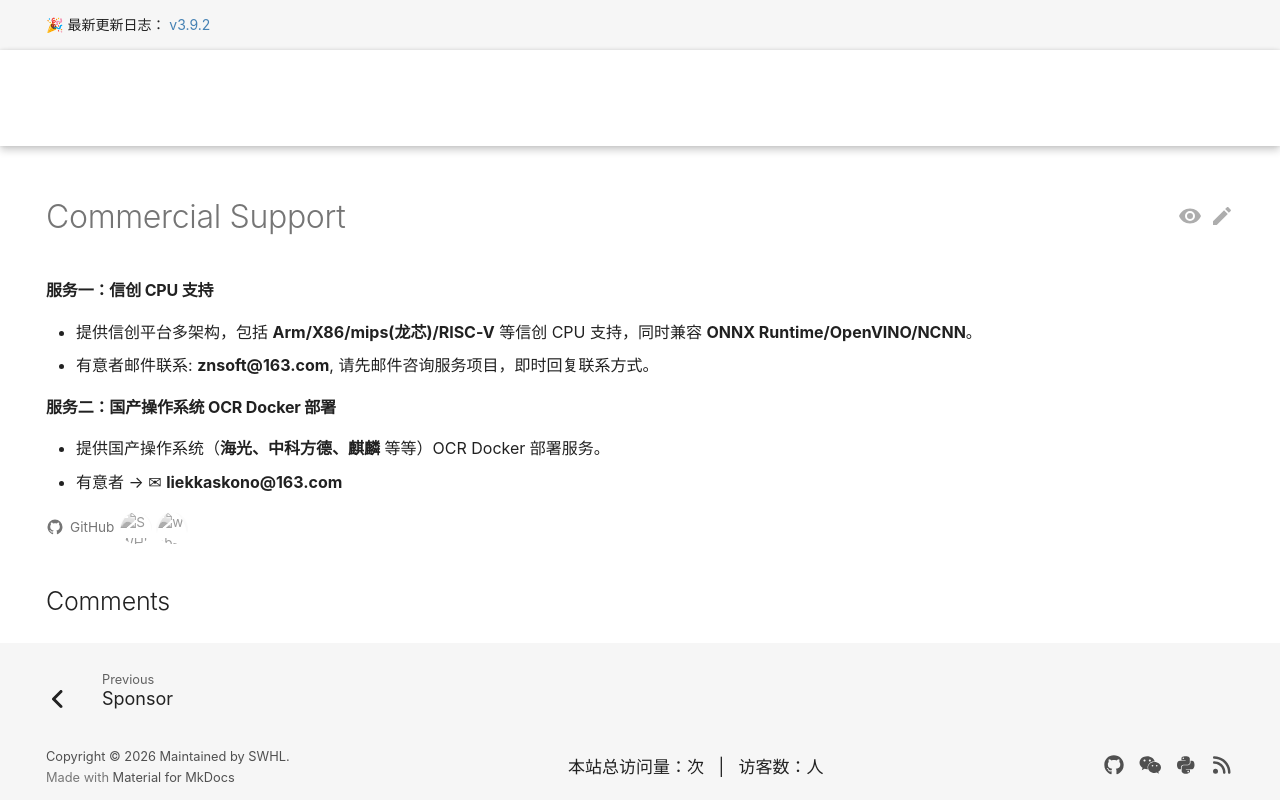

repository: RapidAI/RapidOCRDocs · page: v3.9.2/en/business_support/index.html · generator: mkdocs

---
comments: true
hide:
  - navigation
  - toc
---

#### 服务一：信创 CPU 支持

- 提供信创平台多架构，包括 **Arm/X86/mips(龙芯)/RISC-V** 等信创 CPU 支持，同时兼容 **ONNX Runtime/OpenVINO/NCNN**。
- 有意者邮件联系: **znsoft@163.com**, 请先邮件咨询服务项目，即时回复联系方式。

#### 服务二：国产操作系统 OCR Docker 部署

- 提供国产操作系统（**海光、中科方德、麒麟** 等等）OCR Docker 部署服务。
- 有意者 → ✉ **liekkaskono@163.com**
